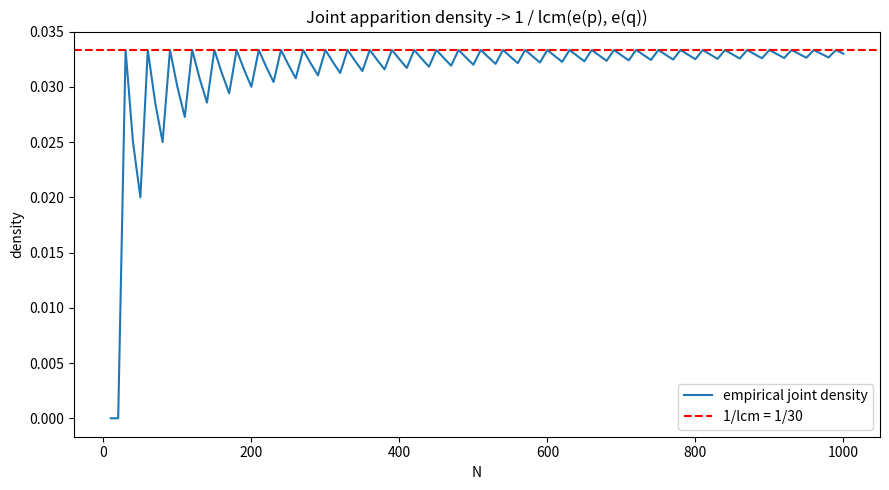

Reproduce this figure in Python.
import matplotlib.pyplot as plt
from math import gcd

def fib(n: int) -> int:
    a, b = 0, 1
    for _ in range(n):
        a, b = b, a + b
    return a

def lcm(a: int, b: int) -> int:
    return a // gcd(a, b) * b

p, q, ep, eq = 2, 11, 3, 10
L = lcm(ep, eq)
Ns = list(range(10, 1001, 10))
emp = []
count = 0
m = 0
for N in Ns:
    while m < N:
        m += 1
        if fib(m) % p == 0 and fib(m) % q == 0:
            count += 1
    emp.append(count / N)
plt.figure(figsize=(9, 5))
plt.plot(Ns, emp, label='empirical joint density')
plt.axhline(1 / L, color='red', ls='--', label=f'1/lcm = 1/{L}')
plt.xlabel('N'); plt.ylabel('density'); plt.legend()
plt.title('Joint apparition density -> 1 / lcm(e(p), e(q))')
plt.tight_layout(); plt.savefig('apparition_density.png', dpi=150)
print('wrote apparition_density.png')
